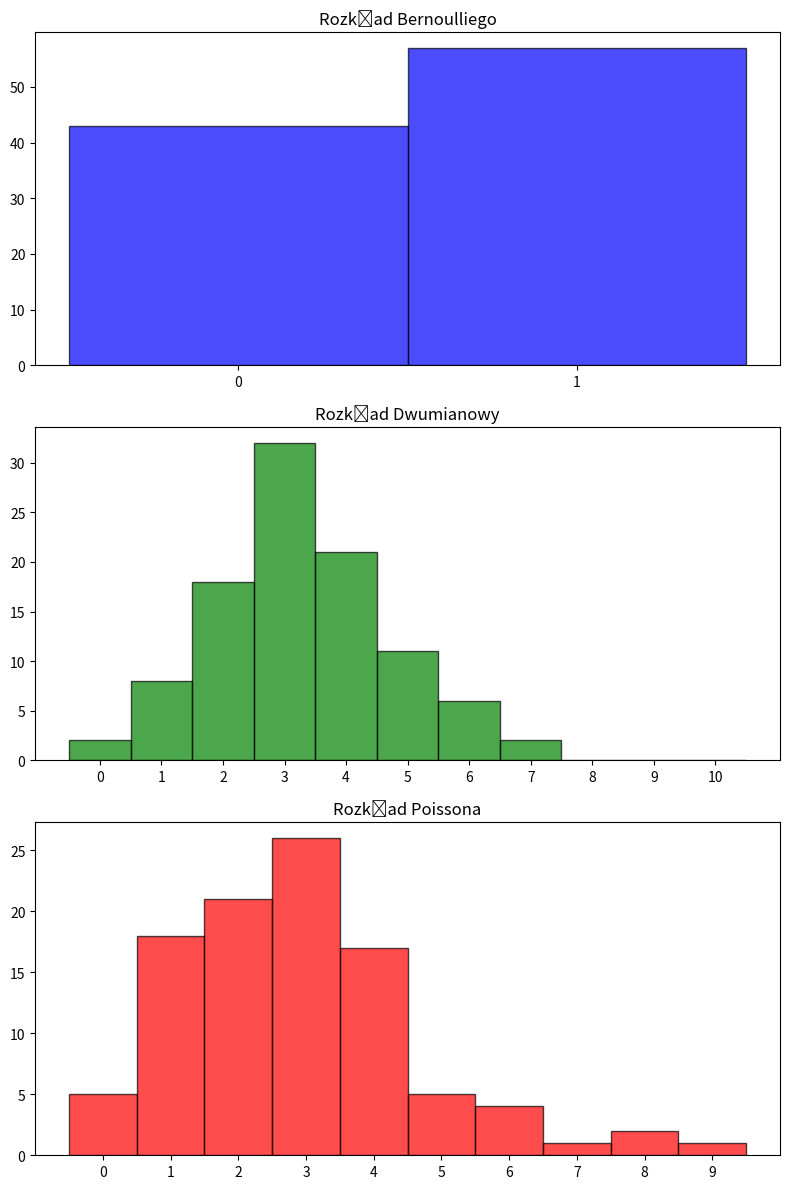

Reproduce this figure in Python.
import numpy as np
import matplotlib.pyplot as plt
from scipy.stats import bernoulli, binom, poisson, describe, kurtosis, skew

p_bernoulli = 0.5
samples_bernoulli = bernoulli.rvs(p_bernoulli, size=100)

n_binomial = 10
p_binomial = 0.3
samples_binomial = binom.rvs(n_binomial, p_binomial, size=100)

lambda_poisson = 3
samples_poisson = poisson.rvs(lambda_poisson, size=100)

fig = plt.figure(figsize=(8, 12))

plt.subplot(3, 1, 1)
plt.hist(samples_bernoulli, bins=[-0.5, 0.5, 1.5], alpha=0.7, color='blue', edgecolor='black')
plt.title('Rozkład Bernoulliego')
plt.xticks([0, 1])

plt.subplot(3, 1, 2)
plt.hist(samples_binomial, bins=np.arange(-0.5, n_binomial + 1.5, 1), alpha=0.7, color='green', edgecolor='black')
plt.title('Rozkład Dwumianowy')
plt.xticks(np.arange(0, n_binomial + 1, 1))

plt.subplot(3, 1, 3)
plt.hist(samples_poisson, bins=np.arange(-0.5, max(samples_poisson) + 1.5, 1), alpha=0.7, color='red', edgecolor='black')
plt.title('Rozkład Poissona')
plt.xticks(np.arange(0, max(samples_poisson) + 1, 1))

plt.tight_layout()
plt.show()

def stats(samples, distribution_name):
    desc = describe(samples)
    kurt = kurtosis(samples)
    skewness = skew(samples)

    print(f"\nStatystyki podstawowe dla rozkładu {distribution_name}:")
    print(f"Średnia: {desc.mean}")
    print(f"Wariancja: {desc.variance}")
    print(f"Kurtoza: {kurt}")
    print(f"Skośność: {skewness}")

stats(samples_bernoulli, "Bernoulli")
stats(samples_binomial, "Dwumianowy")
stats(samples_poisson, "Poissona")
